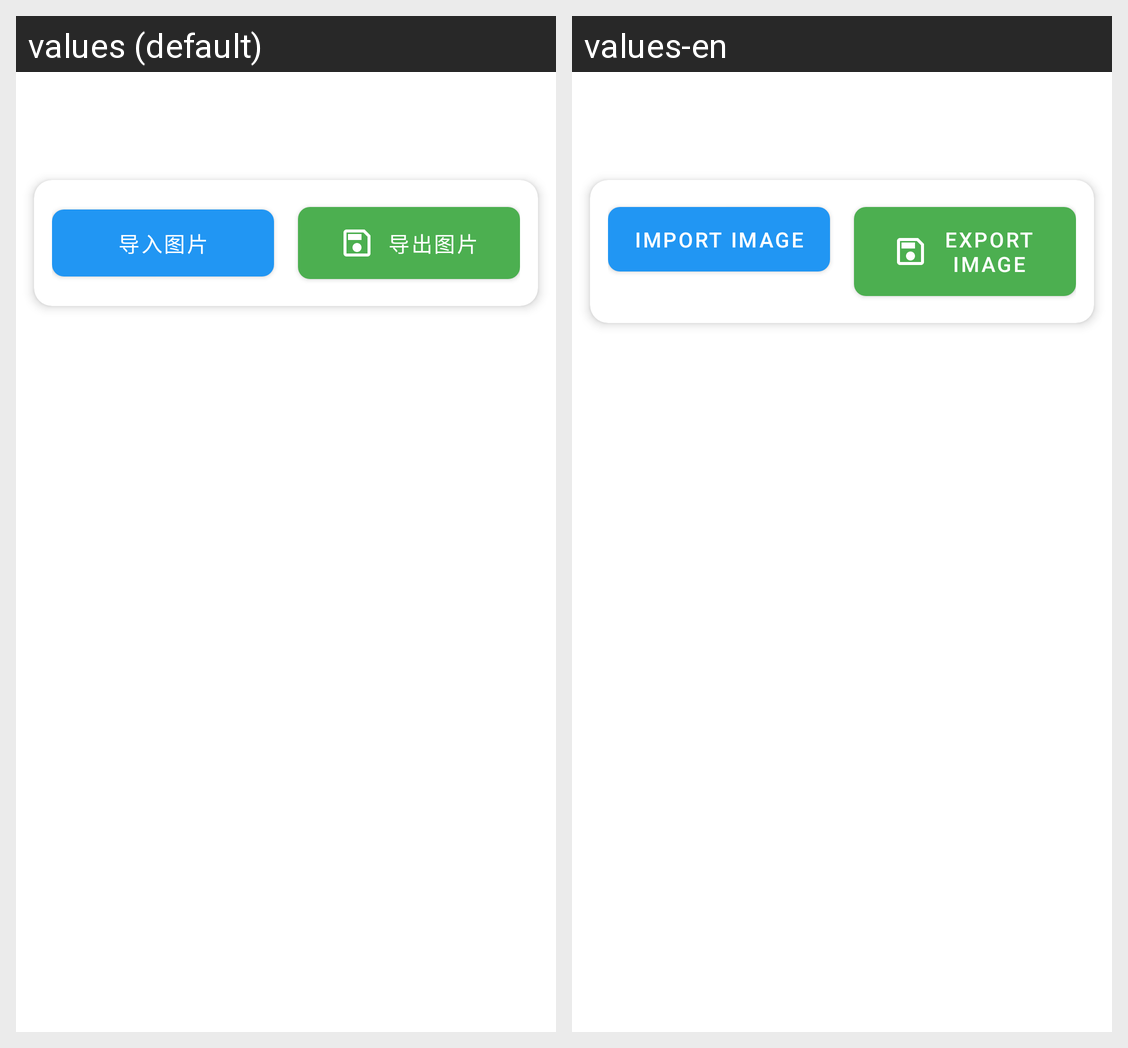

Here is an Android app screen in its default locale and in the app's own translations. Write out the translated-string differences for the strings that appear on this screen.
Android screen res/layout/fragment_pyprender.xml rendered under 2 locales, left to right: values (default), values-en. Device: Nexus 5 (rendered at 1080×1920; each locale shown at half size, 540×960, under a caption strip naming it); theme AppTheme.
Strings drawn on this screen, with the default value and each locale's value (text and hints the layout hard-codes, and strings that could not be matched under every locale, appear in the picture but are not listed):

pyp_import
  values: 导入图片
  values-en: Import Image

pyp_export
  values: 导出图片
  values-en: Export Image
